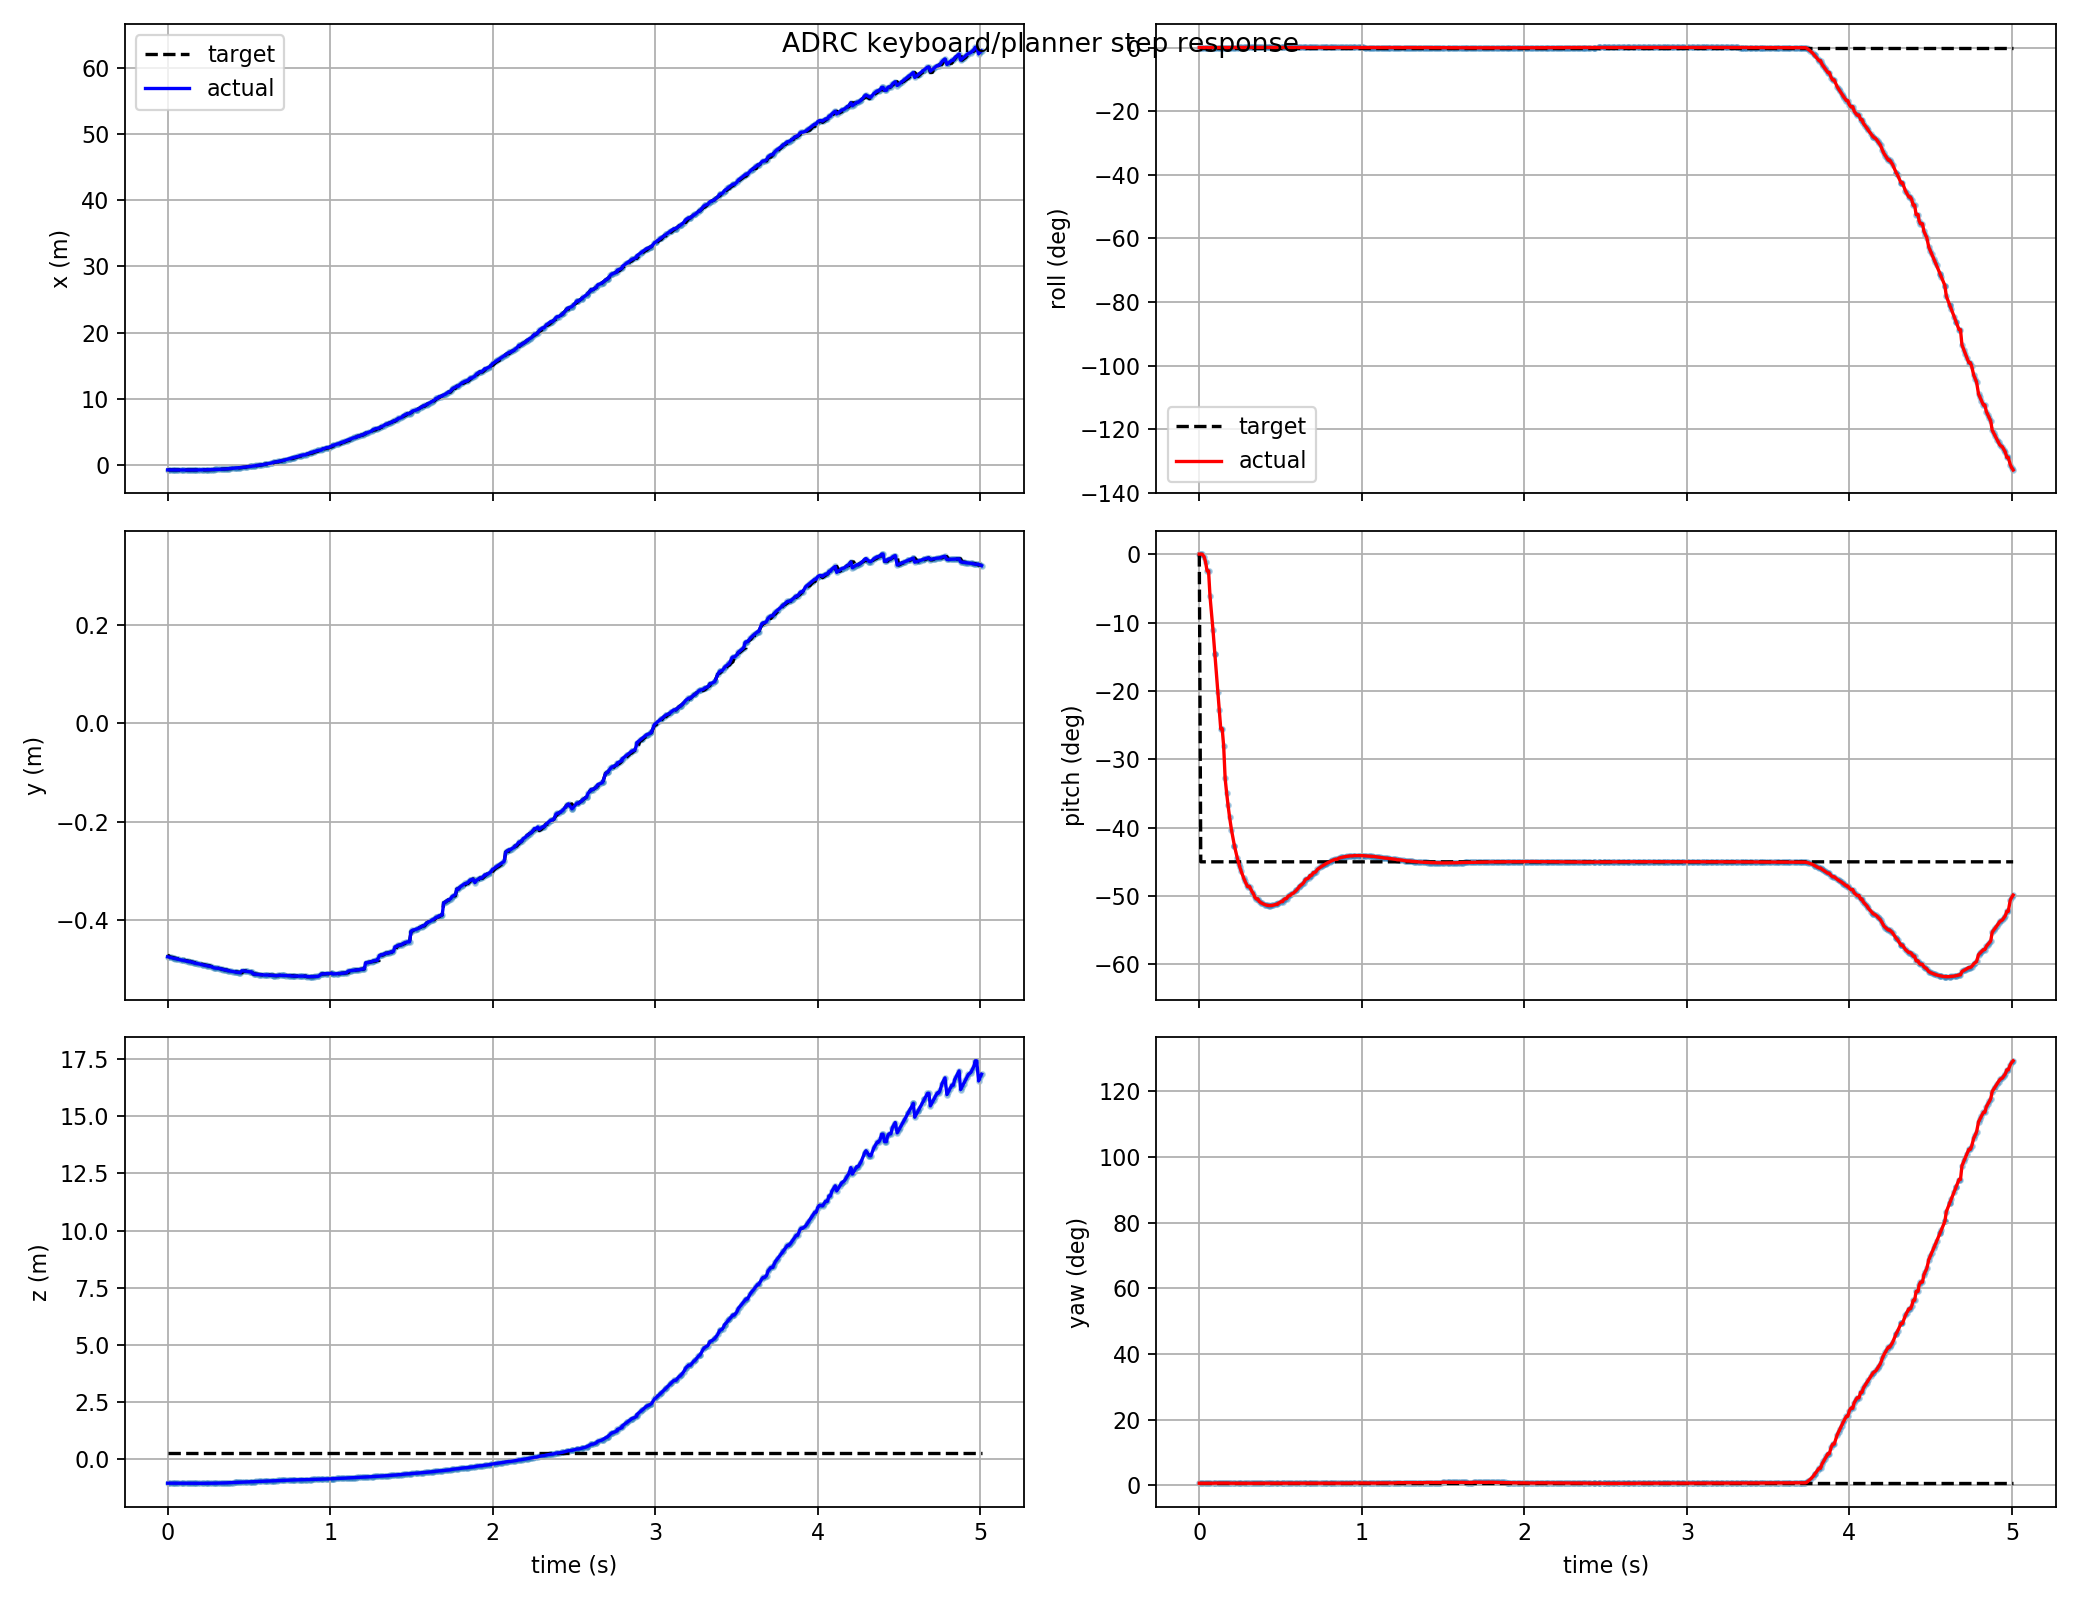

The file beside this chart, header and first rows:
t, actual_x, actual_y, actual_z, target_x, target_y, target_z, actual_roll, actual_pitch, actual_yaw, target_roll, target_pitch, target_yaw, target_frame, target_child
0.0, -0.7443, -0.4739, -1.036, -0.7368, -0.4694, 0.3046, -0.0001165, 0.0004286, 0.01149, 0.0, 0.0, 0.01195, keyboard_target, attitude_mode
0.009, -0.7462, -0.4746, -1.036, -0.7443, -0.4739, 0.3046, -7.460551573005309e-05, 0.0004436, 0.01148, 0.0, -0.7854, 0.01195, keyboard_target, attitude_mode
0.018, -0.7481, -0.4753, -1.036, -0.7462, -0.4746, 0.3046, -3.296125356682371e-05, 8.652810099094196e-05, 0.01148, 0.0, -0.7854, 0.01195, keyboard_target, attitude_mode
0.03, -0.7507, -0.4763, -1.036, -0.7481, -0.4753, 0.3046, -2.6287458619675942e-05, -0.006905, 0.01146, 0.0, -0.7854, 0.01195, keyboard_target, attitude_mode
0.039, -0.7526, -0.477, -1.035, -0.7507, -0.4763, 0.3046, -5.013852048653203e-05, -0.02075, 0.01145, 0.0, -0.7854, 0.01195, keyboard_target, attitude_mode
0.048, -0.7544, -0.4777, -1.035, -0.7526, -0.477, 0.3046, -0.0001049, -0.0428, 0.01147, 0.0, -0.7854, 0.01195, keyboard_target, attitude_mode
0.057, -0.7544, -0.4777, -1.035, -0.7544, -0.4777, 0.3046, -0.0001049, -0.0428, 0.01147, 0.0, -0.7854, 0.01195, keyboard_target, attitude_mode
0.066, -0.7581, -0.4791, -1.036, -0.7563, -0.4784, 0.3046, -0.0003146, -0.1078, 0.0115, 0.0, -0.7854, 0.01195, keyboard_target, attitude_mode
0.084, -0.7613, -0.4806, -1.036, -0.7598, -0.4799, 0.3046, -0.0005357, -0.1924, 0.01156, 0.0, -0.7854, 0.01195, keyboard_target, attitude_mode
0.096, -0.7593, -0.4811, -1.037, -0.7613, -0.4806, 0.3046, -0.0005726, -0.2544, 0.01213, 0.0, -0.7854, 0.01195, keyboard_target, attitude_mode
0.096, -0.7593, -0.4811, -1.037, -0.7613, -0.4806, 0.3046, -0.0005726, -0.2544, 0.01213, 0.0, -0.7854, 0.01195, keyboard_target, attitude_mode
0.114, -0.7613, -0.4825, -1.038, -0.7604, -0.4818, 0.3046, -0.0006244, -0.3507, 0.01218, 0.0, -0.7854, 0.01195, keyboard_target, attitude_mode
0.123, -0.7618, -0.4832, -1.039, -0.7613, -0.4825, 0.3046, -0.000584, -0.3988, 0.0122, 0.0, -0.7854, 0.01195, keyboard_target, attitude_mode
0.132, -0.762, -0.4839, -1.04, -0.7618, -0.4832, 0.3046, -0.0005289, -0.4458, 0.0122, 0.0, -0.7854, 0.01195, keyboard_target, attitude_mode
0.141, -0.762, -0.4839, -1.04, -0.7618, -0.4832, 0.3046, -0.0005289, -0.4458, 0.0122, 0.0, -0.7854, 0.01195, keyboard_target, attitude_mode
0.15, -0.7619, -0.4846, -1.041, -0.7619, -0.4846, 0.3046, -0.0004464, -0.4908, 0.01222, 0.0, -0.7854, 0.01195, keyboard_target, attitude_mode
0.159, -0.7603, -0.486, -1.042, -0.7613, -0.4853, 0.3046, -0.0002394, -0.5726, 0.01222, 0.0, -0.7854, 0.01195, keyboard_target, attitude_mode
0.168, -0.7588, -0.4867, -1.043, -0.7603, -0.486, 0.3046, -0.0001532, -0.6088, 0.01223, 0.0, -0.7854, 0.01195, keyboard_target, attitude_mode
0.177, -0.7569, -0.4874, -1.044, -0.7588, -0.4867, 0.3046, -8.083660537412916e-05, -0.6414, 0.01223, 0.0, -0.7854, 0.01195, keyboard_target, attitude_mode
0.186, -0.7536, -0.488, -1.041, -0.7569, -0.4874, 0.3046, -5.133407262336646e-05, -0.6705, 0.01165, 0.0, -0.7854, 0.01195, keyboard_target, attitude_mode
0.198, -0.7495, -0.4889, -1.042, -0.7536, -0.488, 0.3046, 6.168335517074937e-06, -0.7039, 0.01159, 0.0, -0.7854, 0.01195, keyboard_target, attitude_mode
0.216, -0.7416, -0.4903, -1.042, -0.7472, -0.4894, 0.3046, -1.9042119135038692e-05, -0.7443, 0.01156, 0.0, -0.7854, 0.01195, keyboard_target, attitude_mode
0.216, -0.7416, -0.4903, -1.042, -0.7472, -0.4894, 0.3046, -1.9042119135038692e-05, -0.7443, 0.01156, 0.0, -0.7854, 0.01195, keyboard_target, attitude_mode
0.234, -0.7314, -0.4916, -1.042, -0.7368, -0.4909, 0.3046, -3.8232080572233865e-05, -0.7764, 0.01151, 0.0, -0.7854, 0.01195, keyboard_target, attitude_mode
0.243, -0.7255, -0.4922, -1.042, -0.7314, -0.4916, 0.3046, -5.528535828522949e-07, -0.79, 0.01148, 0.0, -0.7854, 0.01195, keyboard_target, attitude_mode
0.249, -0.7211, -0.4926, -1.041, -0.7255, -0.4922, 0.3046, 3.556418377885748e-05, -0.7984, 0.01146, 0.0, -0.7854, 0.01195, keyboard_target, attitude_mode
0.258, -0.7141, -0.4932, -1.041, -0.7255, -0.4922, 0.3046, 7.248084141212626e-05, -0.8099, 0.01147, 0.0, -0.7854, 0.01195, keyboard_target, attitude_mode
0.273, -0.701, -0.4942, -1.039, -0.701, -0.4942, 0.3046, 0.0001867, -0.8268, 0.0115, 0.0, -0.7854, 0.01195, keyboard_target, attitude_mode
0.282, -0.6934, -0.4961, -1.038, -0.701, -0.4942, 0.3046, 0.00016, -0.8356, 0.01093, 0.0, -0.7854, 0.01195, keyboard_target, attitude_mode
0.291, -0.684, -0.4967, -1.036, -0.701, -0.4942, 0.3046, 0.0002046, -0.8436, 0.01099, 0.0, -0.7854, 0.01195, keyboard_target, attitude_mode
0.297, -0.6774, -0.4971, -1.035, -0.684, -0.4967, 0.3046, 0.0002451, -0.8485, 0.01101, 0.0, -0.7854, 0.01195, keyboard_target, attitude_mode
0.309, -0.6774, -0.4971, -1.035, -0.6774, -0.4971, 0.3046, 0.0002451, -0.8485, 0.01101, 0.0, -0.7854, 0.01195, keyboard_target, attitude_mode
0.324, -0.6555, -0.4983, -1.032, -0.6555, -0.4983, 0.3046, 0.0003671, -0.8613, 0.01107, 0.0, -0.7854, 0.01195, keyboard_target, attitude_mode
0.333, -0.6435, -0.4988, -1.03, -0.6435, -0.4988, 0.3046, 0.0004039, -0.8668, 0.01111, 0.0, -0.7854, 0.01195, keyboard_target, attitude_mode
0.342, -0.6172, -0.5, -1.026, -0.6307, -0.4994, 0.3046, 0.000468, -0.8761, 0.01118, 0.0, -0.7854, 0.01195, keyboard_target, attitude_mode
0.351, -0.6028, -0.5005, -1.023, -0.6028, -0.5005, 0.3046, 0.0004496, -0.8801, 0.01121, 0.0, -0.7854, 0.01195, keyboard_target, attitude_mode
0.36, -0.6028, -0.5005, -1.023, -0.6028, -0.5005, 0.3046, 0.0004496, -0.8801, 0.01121, 0.0, -0.7854, 0.01195, keyboard_target, attitude_mode
0.369, -0.5699, -0.5021, -1.017, -0.5859, -0.5016, 0.3046, 0.0003791, -0.8866, 0.01161, 0.0, -0.7854, 0.01195, keyboard_target, attitude_mode
0.378, -0.5532, -0.5026, -1.015, -0.5699, -0.5021, 0.3046, 0.0003091, -0.8893, 0.01163, 0.0, -0.7854, 0.01195, keyboard_target, attitude_mode
0.387, -0.5355, -0.5031, -1.012, -0.5532, -0.5026, 0.3046, 0.0002456, -0.8915, 0.01163, 0.0, -0.7854, 0.01195, keyboard_target, attitude_mode
0.402, -0.5042, -0.5039, -1.007, -0.5233, -0.5035, 0.3046, 0.0001728, -0.8945, 0.01161, 0.0, -0.7854, 0.01195, keyboard_target, attitude_mode
0.411, -0.4842, -0.5044, -1.004, -0.5233, -0.5035, 0.3046, 0.0001275, -0.8957, 0.01159, 0.0, -0.7854, 0.01195, keyboard_target, attitude_mode
0.42, -0.4633, -0.5049, -1.001, -0.4842, -0.5044, 0.3046, 0.0001046, -0.8965, 0.01157, 0.0, -0.7854, 0.01195, keyboard_target, attitude_mode
0.429, -0.4416, -0.5054, -0.9979, -0.4633, -0.5049, 0.3046, 9.031696137349537e-05, -0.897, 0.01156, 0.0, -0.7854, 0.01195, keyboard_target, attitude_mode
0.438, -0.4189, -0.5058, -0.9947, -0.4416, -0.5054, 0.3046, 9.249920371659806e-05, -0.8971, 0.01154, 0.0, -0.7854, 0.01195, keyboard_target, attitude_mode
0.447, -0.3952, -0.5063, -0.9914, -0.4189, -0.5058, 0.3046, 0.0001127, -0.8967, 0.01154, 0.0, -0.7854, 0.01195, keyboard_target, attitude_mode
0.456, -0.371, -0.5022, -0.991, -0.3952, -0.5063, 0.3046, 0.000103, -0.896, 0.01112, 0.0, -0.7854, 0.01195, keyboard_target, attitude_mode
0.471, -0.3279, -0.5029, -0.9855, -0.3455, -0.5027, 0.3046, 0.0001371, -0.8941, 0.01111, 0.0, -0.7854, 0.01195, keyboard_target, attitude_mode
0.48, -0.3279, -0.5029, -0.9855, -0.3455, -0.5027, 0.3046, 0.0001371, -0.8941, 0.01111, 0.0, -0.7854, 0.01195, keyboard_target, attitude_mode
0.486, -0.2822, -0.5036, -0.9799, -0.2822, -0.5036, 0.3046, 0.0002008, -0.8913, 0.01112, 0.0, -0.7854, 0.01195, keyboard_target, attitude_mode
0.504, -0.2238, -0.5044, -0.9732, -0.2238, -0.5044, 0.3046, 0.0002895, -0.8868, 0.01113, 0.0, -0.7854, 0.01195, keyboard_target, attitude_mode
0.513, -0.2238, -0.5044, -0.9732, -0.2238, -0.5044, 0.3046, 0.0002895, -0.8868, 0.01113, 0.0, -0.7854, 0.01195, keyboard_target, attitude_mode
0.516, -0.1827, -0.5049, -0.9688, -0.1931, -0.5048, 0.3046, 0.0003481, -0.8833, 0.01115, 0.0, -0.7854, 0.01195, keyboard_target, attitude_mode
0.528, -0.1413, -0.509, -0.9676, -0.1521, -0.5089, 0.3046, 0.0003844, -0.8794, 0.01138, 0.0, -0.7854, 0.01195, keyboard_target, attitude_mode
0.537, -0.1413, -0.509, -0.9676, -0.1521, -0.5089, 0.3046, 0.0003844, -0.8794, 0.01138, 0.0, -0.7854, 0.01195, keyboard_target, attitude_mode
0.546, -0.07375, -0.5097, -0.9611, -0.108, -0.5093, 0.3046, 0.0004644, -0.8731, 0.01142, 0.0, -0.7854, 0.01195, keyboard_target, attitude_mode
0.561, -0.05038, -0.5099, -0.9589, -0.07375, -0.5097, 0.3046, 0.000486, -0.8709, 0.01144, 0.0, -0.7854, 0.01195, keyboard_target, attitude_mode
0.567, -0.0145, -0.5102, -0.9557, -0.05038, -0.5099, 0.3046, 0.0005057, -0.8675, 0.01147, 0.0, -0.7854, 0.01195, keyboard_target, attitude_mode
0.579, 0.009949, -0.5104, -0.9536, 0.009949, -0.5104, 0.3046, 0.0005068, -0.8651, 0.01149, 0.0, -0.7854, 0.01195, keyboard_target, attitude_mode
0.597, 0.08588, -0.511, -0.9473, 0.08588, -0.511, 0.3046, 0.0004941, -0.8581, 0.01156, 0.0, -0.7854, 0.01195, keyboard_target, attitude_mode
... 442 more rows
